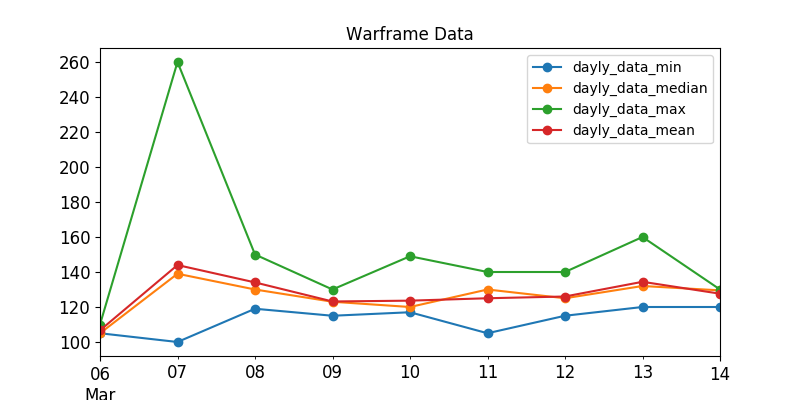

The file beside this chart, header and first rows:
, last_seen, user, status_data, platinum, order_type
255, 2020-03-07, -VLG-34rus-, ingame, 110.0, sell
450, 2020-03-07, lacjo_shei, ingame, 130.0, sell
359, 2020-03-07, Alexsis911, ingame, 130.0, sell
485, 2020-03-07, AmbitrioN777, ingame, 140.0, sell
224, 2020-03-07, MAX.Natur, ingame, 140.0, sell
303, 2020-03-07, Al_pal, ingame, 140.0, sell
186, 2020-03-07, -BM-SniperKitten, ingame, 150.0, sell
226, 2020-03-07, Zilacon, ingame, 150.0, sell
466, 2020-03-07, MichelTielNL, ingame, 160.0, sell
284, 2020-03-07, HLixir, ingame, 165.0, sell
89, 2020-03-07, IN_THE_NAME_OF_THE_SUN, ingame, 198.0, sell
94, 2020-03-07, MightyMaMa, ingame, 200.0, sell
114, 2020-03-07, shinomay, ingame, 200.0, sell
119, 2020-03-07, Sekhemus, ingame, 250.0, sell
138, 2020-03-07, Lucky-Three-Tritium, ingame, 260.0, sell
472, 2020-03-07, NemorizDevil, ingame, 105.0, sell
245, 2020-03-07, Yaegmur, ingame, 160.0, sell
391, 2020-03-07, IDieseLI, ingame, 119.0, sell
473, 2020-03-07, ZequnChu, ingame, 130.0, sell
382, 2020-03-07, Sati-Critatis, ingame, 130.0, sell
445, 2020-03-07, zima12051990, ingame, 130.0, sell
282, 2020-03-07, nms., ingame, 139.0, sell
137, 2020-03-07, fryhtan6, ingame, 145.0, sell
350, 2020-03-06, Iceshuter, offline, 105.0, sell
16, 2020-03-06, Aldon_Nebula, offline, 105.0, sell
218, 2020-03-07, Senguash, ingame, 110.0, sell
309, 2020-03-06, SSSerGGG, offline, 110.0, sell
251, 2020-03-07, OctopusLeRoy, offline, 110.0, sell
69, 2020-03-07, Judge1887, offline, 110.0, sell
232, 2020-03-07, Raskolnikov13, offline, 110.0, sell
237, 2020-03-07, Krazenor, offline, 100.0, sell
174, 2020-03-07, Otowaxol, offline, 110.0, sell
461, 2020-03-07, -SylviaLyyneheym.MAFU, offline, 110.0, sell
459, 2020-03-08, Daimyo-Hanzo, ingame, 119.0, sell
414, 2020-03-07, Bewitch.7un, ingame, 120.0, sell
191, 2020-03-08, eneki123, ingame, 129.0, sell
252, 2020-03-08, LastTigeR, ingame, 130.0, sell
128, 2020-03-08, Night_Witch_Lis, ingame, 130.0, sell
236, 2020-03-07, Nitrofor, ingame, 140.0, sell
158, 2020-03-08, Gluckogon, ingame, 140.0, sell
25, 2020-03-08, I_NightStAr_I, ingame, 140.0, sell
315, 2020-03-07, Yahzee, ingame, 150.0, sell
474, 2020-03-08, zhigexlw, ingame, 125.0, sell
156, 2020-03-08, S.Pursuer, ingame, 125.0, sell
463, 2020-03-08, BooYaahh, ingame, 140.0, sell
79, 2020-03-08, WillsShadow, online, 145.0, sell
210, 2020-03-08, SiiiBOOM, ingame, 150.0, sell
37, 2020-03-08, K1LLThemALL, online, 119.0, sell
265, 2020-03-08, TwoKnives, ingame, 125.0, sell
461, 2020-03-08, NinjaTheSpy, ingame, 125.0, sell
463, 2020-03-08, Serinn.MkII, ingame, 130.0, sell
10, 2020-03-08, DrHiQ, online, 130.0, sell
163, 2020-03-08, Sheldon777, ingame, 130.0, sell
69, 2020-03-08, RedSchuhart, ingame, 139.0, sell
131, 2020-03-08, limy2245, ingame, 140.0, sell
175, 2020-03-08, Anoche, online, 140.0, sell
381, 2020-03-08, Idese, ingame, 149.0, sell
147, 2020-03-08, SombraDeLuna, ingame, 149.0, sell
475, 2020-03-09, xkalibur220, ingame, 115.0, sell
472, 2020-03-09, EternalQQ, ingame, 120.0, sell
... 51 more rows
